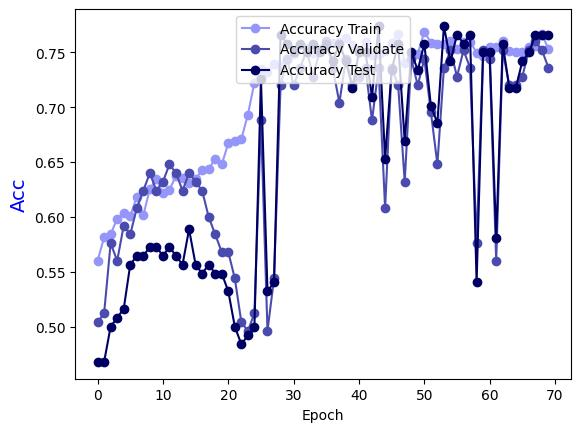

The table this chart was drawn from, first rows:
Epoch, Accuracy Train, Accuracy Validate, Accuracy Test
0.0, 0.56, 0.504, 0.4677
1.0, 0.5812, 0.512, 0.4677
2.0, 0.5843, 0.576, 0.5
3.0, 0.5984, 0.56, 0.5081
4.0, 0.6034, 0.592, 0.5161
5.0, 0.6004, 0.584, 0.5565
6.0, 0.6186, 0.608, 0.5645
7.0, 0.6014, 0.624, 0.5645
8.0, 0.6256, 0.64, 0.5726
9.0, 0.6347, 0.624, 0.5726
10.0, 0.6216, 0.632, 0.5645
11.0, 0.6246, 0.648, 0.5726
12.0, 0.6377, 0.64, 0.5645
13.0, 0.6357, 0.624, 0.5565
14.0, 0.6307, 0.64, 0.5887
15.0, 0.6347, 0.632, 0.5565
16.0, 0.6428, 0.624, 0.5484
17.0, 0.6438, 0.6, 0.5565
18.0, 0.6529, 0.584, 0.5484
19.0, 0.6478, 0.568, 0.5484
20.0, 0.667, 0.568, 0.5323
21.0, 0.669, 0.544, 0.5
22.0, 0.671, 0.504, 0.4839
23.0, 0.6932, 0.496, 0.4919
24.0, 0.7225, 0.512, 0.5
25.0, 0.7346, 0.688, 0.7258
26.0, 0.7326, 0.496, 0.5323
27.0, 0.7397, 0.544, 0.5403
28.0, 0.7376, 0.72, 0.7661
29.0, 0.7427, 0.744, 0.7581
30.0, 0.7487, 0.72, 0.75
31.0, 0.7568, 0.736, 0.7581
32.0, 0.7538, 0.752, 0.75
33.0, 0.7497, 0.728, 0.7581
34.0, 0.7528, 0.752, 0.75
35.0, 0.7548, 0.76, 0.7581
36.0, 0.7588, 0.736, 0.7419
37.0, 0.7598, 0.704, 0.7581
38.0, 0.7629, 0.744, 0.7419
39.0, 0.7568, 0.72, 0.7177
40.0, 0.7508, 0.728, 0.75
41.0, 0.7598, 0.736, 0.75
42.0, 0.7477, 0.688, 0.7097
43.0, 0.7487, 0.736, 0.7742
44.0, 0.7518, 0.608, 0.6532
45.0, 0.7588, 0.736, 0.7339
46.0, 0.7669, 0.72, 0.7581
47.0, 0.7407, 0.632, 0.6694
48.0, 0.7477, 0.744, 0.75
49.0, 0.7487, 0.72, 0.7339
50.0, 0.7689, 0.744, 0.7581
51.0, 0.7588, 0.696, 0.7016
52.0, 0.7578, 0.648, 0.6855
53.0, 0.7578, 0.736, 0.7742
54.0, 0.7608, 0.752, 0.7419
55.0, 0.7528, 0.728, 0.7661
56.0, 0.7598, 0.752, 0.7581
57.0, 0.7598, 0.736, 0.7661
58.0, 0.7497, 0.576, 0.5403
59.0, 0.7467, 0.752, 0.75
... 10 more rows
